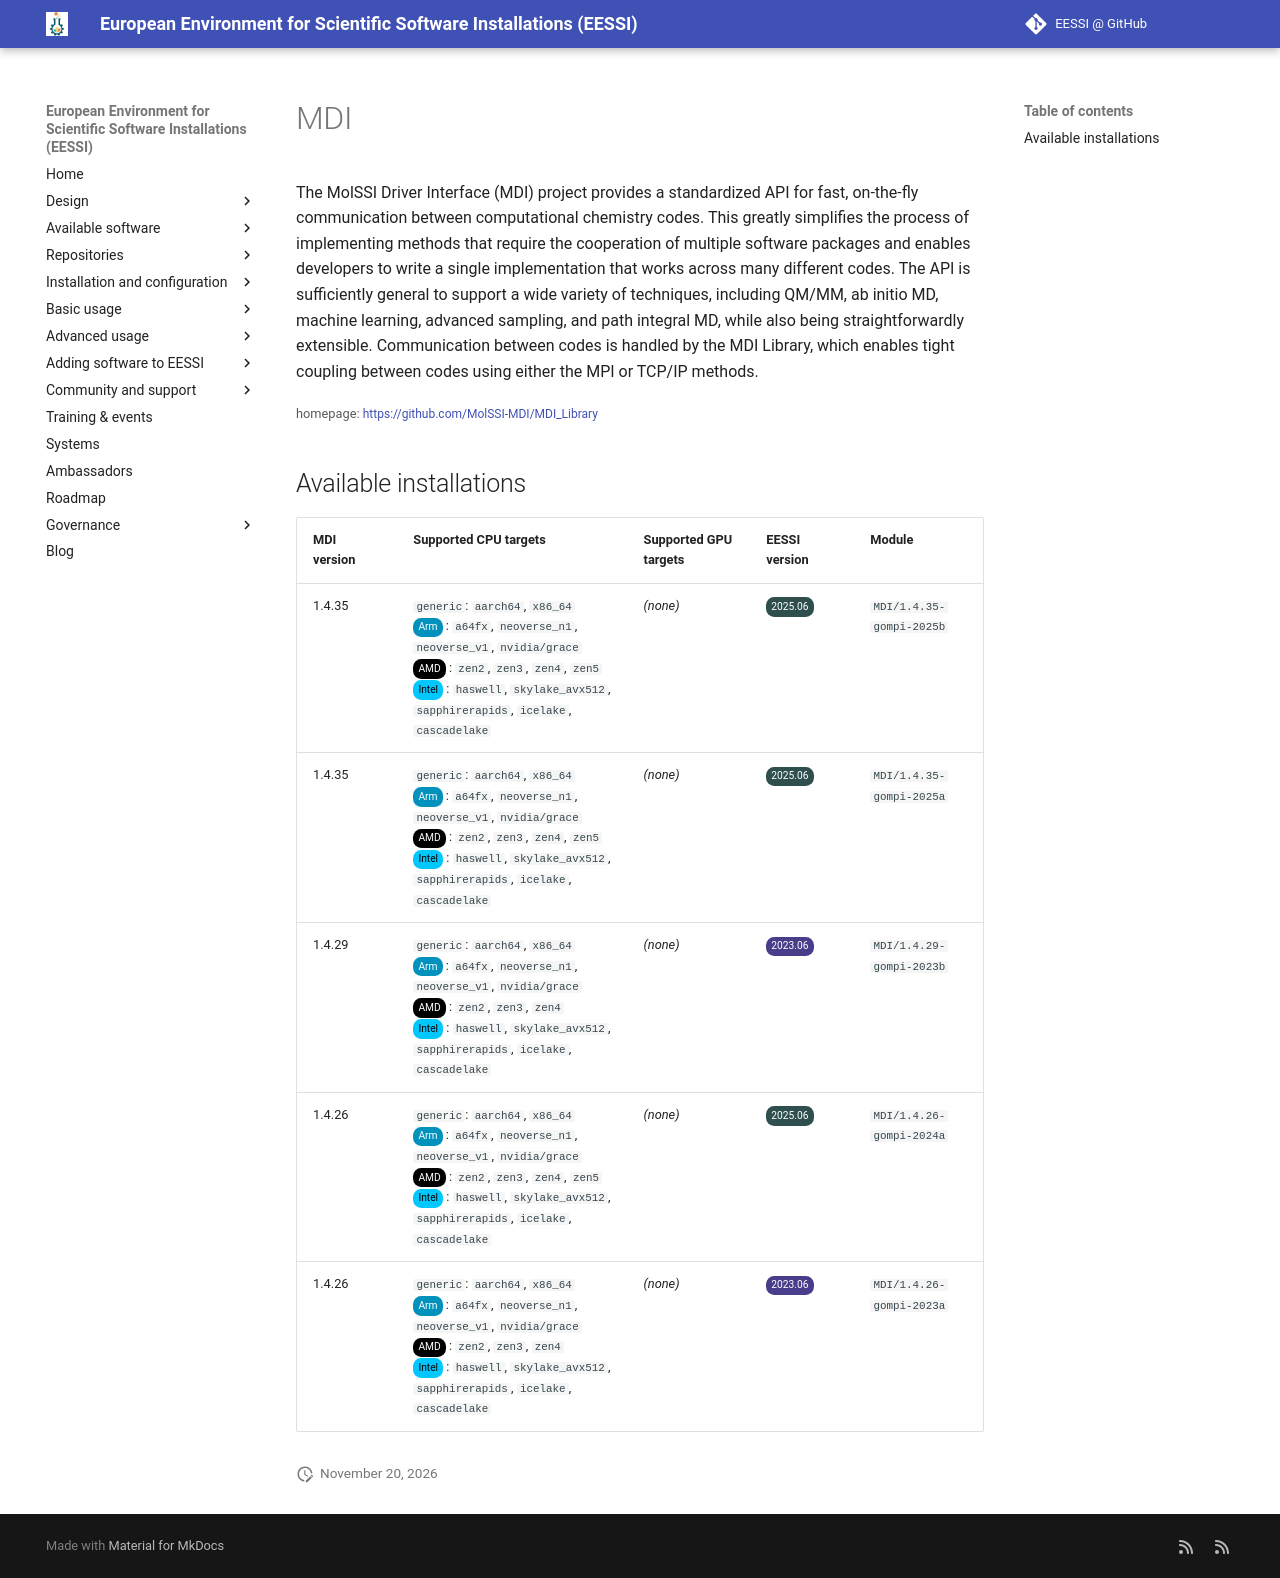

repository: EESSI/docs · page: available_software/detail/MDI/index.html · generator: mkdocs

---
json_ld:
  '@context': https://schema.org
  '@type': SoftwareApplication
  applicationCategory: DeveloperApplication
  description: "The MolSSI Driver Interface (MDI) project provides a \nstandardized\
    \ API for fast, on-the-fly communication between computational \nchemistry codes.\
    \ This greatly simplifies the process of implementing \nmethods that require the\
    \ cooperation of multiple software packages and \nenables developers to write\
    \ a single implementation that works across \nmany different codes. The API is\
    \ sufficiently general to support a wide \nvariety of techniques, including QM/MM,\
    \ ab initio MD, machine learning, \nadvanced sampling, and path integral MD, while\
    \ also being straightforwardly \nextensible. Communication between codes is handled\
    \ by the MDI Library, which \nenables tight coupling between codes using either\
    \ the MPI or TCP/IP methods.\n"
  license: Not confirmed
  name: MDI
  offers:
    '@type': Offer
    price: 0
  operatingSystem: LINUX
  review:
    '@type': Review
    author:
      '@type': Organization
      name: EESSI
    reviewBody: Application has been successfully made available on all architectures
      supported by EESSI
    reviewRating:
      '@type': Rating
      ratingValue: 5
  softwareRequirements: See https://www.eessi.io/docs/ for how to make EESSI available
    on your system
  softwareVersion: '[''1.4.35'', ''1.4.29'', ''1.4.26'']'
  url: https://github.com/MolSSI-MDI/MDI_Library
---
# MDI


The MolSSI Driver Interface (MDI) project provides a 
standardized API for fast, on-the-fly communication between computational 
chemistry codes. This greatly simplifies the process of implementing 
methods that require the cooperation of multiple software packages and 
enables developers to write a single implementation that works across 
many different codes. The API is sufficiently general to support a wide 
variety of techniques, including QM/MM, ab initio MD, machine learning, 
advanced sampling, and path integral MD, while also being straightforwardly 
extensible. Communication between codes is handled by the MDI Library, which 
enables tight coupling between codes using either the MPI or TCP/IP methods.


<small>homepage: </small><span class="software-link">[https://github.com/MolSSI-MDI/MDI_Library](https://github.com/MolSSI-MDI/MDI_Library)</span>

## Available installations


|MDI version|Supported CPU targets|Supported GPU targets|EESSI version|Module|
| --- | --- | --- | --- | --- |
|1.4.35|`generic`: `aarch64`, `x86_64`<br/><span class="software-cpu-arm">Arm</span>: `a64fx`, `neoverse_n1`, `neoverse_v1`, `nvidia/grace`<br/><span class="software-cpu-amd">AMD</span>: `zen2`, `zen3`, `zen4`, `zen5`<br/><span class="software-cpu-intel">Intel</span>: `haswell`, `skylake_avx512`, `sapphirerapids`, `icelake`, `cascadelake`<br/>|*(none)*|<span class="software-eessi-version-202506">2025.06</span>|`MDI/1.4.35-gompi-2025b`|
|1.4.35|`generic`: `aarch64`, `x86_64`<br/><span class="software-cpu-arm">Arm</span>: `a64fx`, `neoverse_n1`, `neoverse_v1`, `nvidia/grace`<br/><span class="software-cpu-amd">AMD</span>: `zen2`, `zen3`, `zen4`, `zen5`<br/><span class="software-cpu-intel">Intel</span>: `haswell`, `skylake_avx512`, `sapphirerapids`, `icelake`, `cascadelake`<br/>|*(none)*|<span class="software-eessi-version-202506">2025.06</span>|`MDI/1.4.35-gompi-2025a`|
|1.4.29|`generic`: `aarch64`, `x86_64`<br/><span class="software-cpu-arm">Arm</span>: `a64fx`, `neoverse_n1`, `neoverse_v1`, `nvidia/grace`<br/><span class="software-cpu-amd">AMD</span>: `zen2`, `zen3`, `zen4`<br/><span class="software-cpu-intel">Intel</span>: `haswell`, `skylake_avx512`, `sapphirerapids`, `icelake`, `cascadelake`<br/>|*(none)*|<span class="software-eessi-version-202306">2023.06</span>|`MDI/1.4.29-gompi-2023b`|
|1.4.26|`generic`: `aarch64`, `x86_64`<br/><span class="software-cpu-arm">Arm</span>: `a64fx`, `neoverse_n1`, `neoverse_v1`, `nvidia/grace`<br/><span class="software-cpu-amd">AMD</span>: `zen2`, `zen3`, `zen4`, `zen5`<br/><span class="software-cpu-intel">Intel</span>: `haswell`, `skylake_avx512`, `sapphirerapids`, `icelake`, `cascadelake`<br/>|*(none)*|<span class="software-eessi-version-202506">2025.06</span>|`MDI/1.4.26-gompi-2024a`|
|1.4.26|`generic`: `aarch64`, `x86_64`<br/><span class="software-cpu-arm">Arm</span>: `a64fx`, `neoverse_n1`, `neoverse_v1`, `nvidia/grace`<br/><span class="software-cpu-amd">AMD</span>: `zen2`, `zen3`, `zen4`<br/><span class="software-cpu-intel">Intel</span>: `haswell`, `skylake_avx512`, `sapphirerapids`, `icelake`, `cascadelake`<br/>|*(none)*|<span class="software-eessi-version-202306">2023.06</span>|`MDI/1.4.26-gompi-2023a`|
